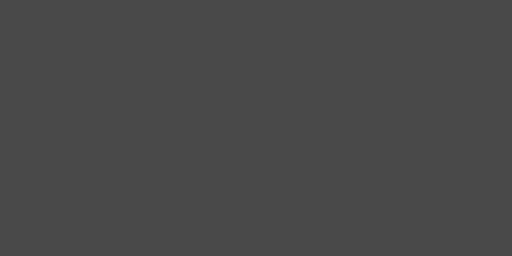
t = 0.00 s
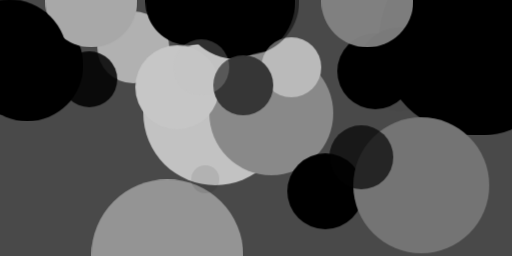
t = 2.99 s
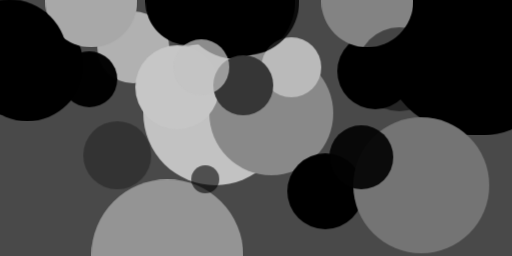
t = 3.12 s
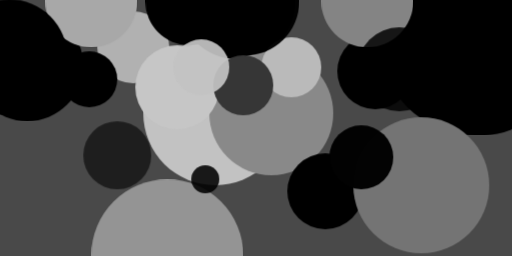
t = 3.24 s
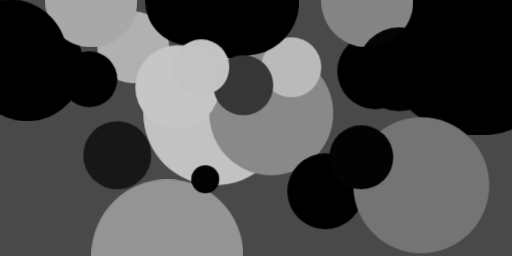
t = 3.37 s
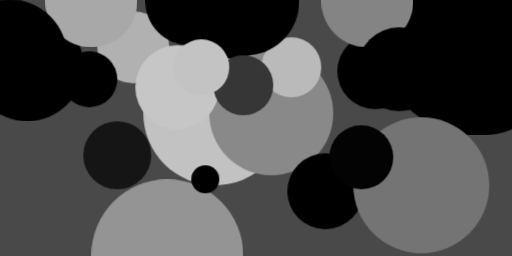
t = 3.49 s

The animated SVG that drew these frames (rendered in a browser with its animation timeline set to each time). Animation: 1 CSS @keyframes rule; one cycle of 3.49 s.

<svg xmlns="http://www.w3.org/2000/svg" viewBox="0 0 400 200"><style>@keyframes a{from{opacity: 0}to{opacity: 1}}g&gt;*{opacity: 0;animation: a .5s forwards}</style><path fill="#494949" d="M0 0h400v200H0z"/><g transform="translate(1 1) scale(1.5625)"><ellipse fill="#c2c2c2" cx="107" cy="56" rx="36" ry="36" style="animation-delay:0s"/><ellipse cx="237" cy="19" rx="48" ry="48" style="animation-delay:.188s"/><ellipse cx="13" cy="32" rx="28" ry="28" style="animation-delay:.376s"/><ellipse cx="118" rx="29" ry="29" style="animation-delay:.562s"/><ellipse fill="#898989" cx="135" cy="56" rx="31" ry="31" style="animation-delay:.746s"/><ellipse fill="#949494" cx="83" cy="127" rx="38" ry="38" style="animation-delay:.927s"/><ellipse fill="#b1b1b1" cx="66" cy="23" rx="18" ry="18" style="animation-delay:1.104s"/><ellipse cx="187" cy="35" rx="19" ry="19" style="animation-delay:1.277s"/><ellipse cx="241" cy="31" rx="36" ry="36" style="animation-delay:1.445s"/><ellipse cx="162" cy="95" rx="19" ry="19" style="animation-delay:1.607s"/><ellipse fill="#a8a8a8" cx="45" rx="23" ry="23" style="animation-delay:1.763s"/><ellipse fill="#c6c6c6" cx="88" cy="43" rx="21" ry="21" style="animation-delay:1.912s"/><ellipse fill="#747474" cx="210" cy="92" rx="34" ry="34" style="animation-delay:2.054s"/><ellipse cx="94" rx="22" ry="22" style="animation-delay:2.187s"/><ellipse cx="4" cy="28" rx="29" ry="29" style="animation-delay:2.312s"/><ellipse fill="#bababa" cx="145" cy="33" rx="15" ry="15" style="animation-delay:2.427s"/><ellipse fill="#363636" cx="121" cy="42" rx="15" ry="15" style="animation-delay:2.533s"/><ellipse fill="#848484" cx="183" rx="23" ry="23" style="animation-delay:2.629s"/><ellipse cx="44" cy="39" rx="14" ry="14" style="animation-delay:2.714s"/><ellipse fill="#030303" cx="180" cy="78" rx="16" ry="16" style="animation-delay:2.789s"/><ellipse cx="122" rx="27" ry="27" style="animation-delay:2.853s"/><ellipse fill="#c3c3c3" cx="100" cy="33" rx="14" ry="14" style="animation-delay:2.906s"/><ellipse cx="102" cy="89" rx="7" ry="7" style="animation-delay:2.947s"/><ellipse cx="199" cy="34" rx="21" ry="21" style="animation-delay:2.976s"/><ellipse fill="#151515" cx="58" cy="77" rx="17" ry="17" style="animation-delay:2.994s"/></g></svg>
